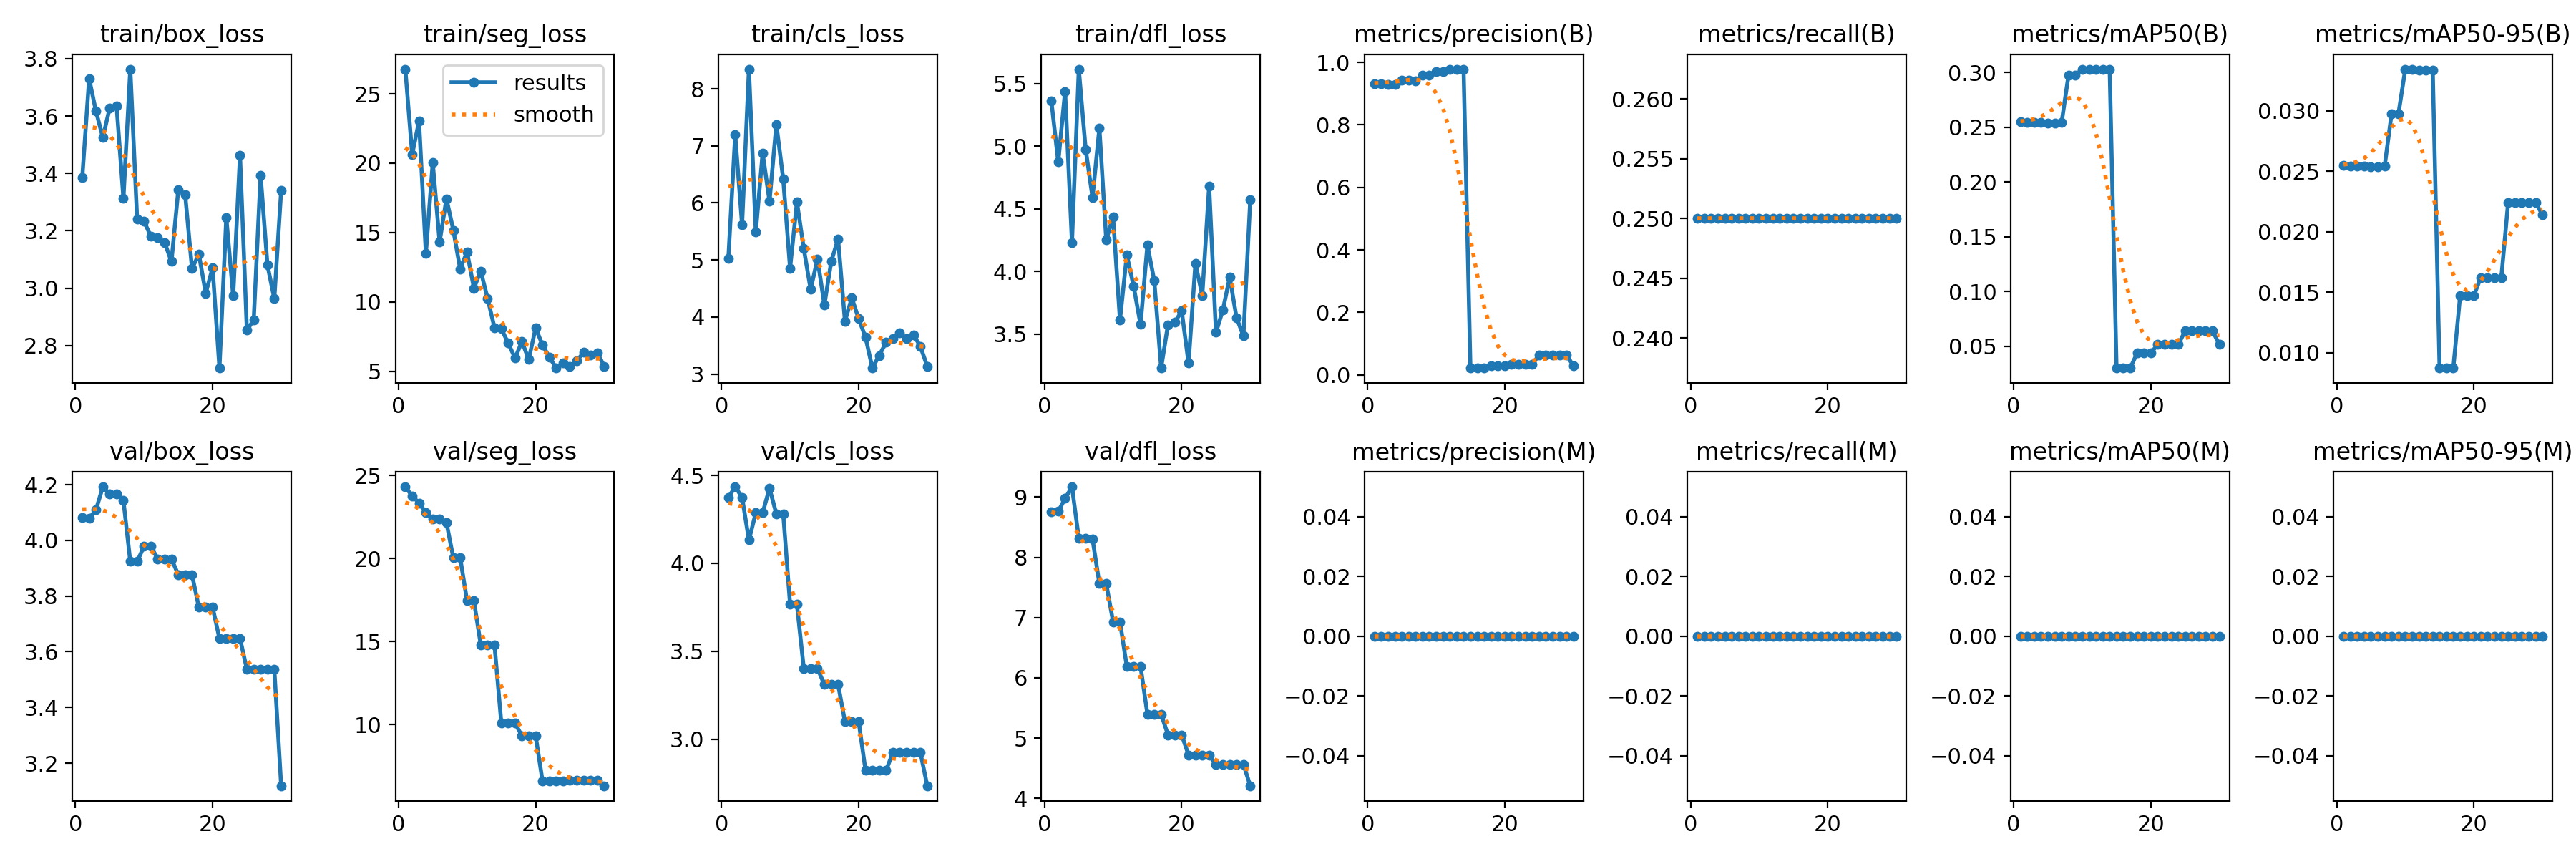

The table this chart was drawn from, first rows:
epoch, time, train/box_loss, train/seg_loss, train/cls_loss, train/dfl_loss, metrics/precision(B), metrics/recall(B), metrics/mAP50(B), metrics/mAP50-95(B), metrics/precision(M), metrics/recall(M), metrics/mAP50(M), metrics/mAP50-95(M), val/box_loss, val/seg_loss, val/cls_loss, val/dfl_loss, lr/pg0, lr/pg1, lr/pg2
1, 3.519, 3.386, 26.78, 5.026, 5.36, 0.9321, 0.25, 0.255, 0.0255, 0, 0, 0, 0, 4.082, 24.32, 4.374, 8.754, 1.667e-05, 1.667e-05, 1.667e-05
2, 5.03, 3.73, 20.64, 7.194, 4.874, 0.9318, 0.25, 0.2546, 0.02546, 0, 0, 0, 0, 4.078, 23.77, 4.435, 8.762, 4.83597e-05, 4.83597e-05, 4.83597e-05
3, 6.432, 3.616, 23.02, 5.62, 5.439, 0.9297, 0.25, 0.2546, 0.02546, 0, 0, 0, 0, 4.11, 23.35, 4.375, 8.977, 7.78489e-05, 7.78489e-05, 7.78489e-05
4, 7.889, 3.525, 13.5, 8.345, 4.232, 0.9299, 0.25, 0.2546, 0.02546, 0, 0, 0, 0, 4.192, 22.77, 4.132, 9.171, 0.0001051, 0.0001051, 0.0001051
5, 9.336, 3.628, 20.04, 5.491, 5.617, 0.9433, 0.25, 0.2539, 0.02539, 0, 0, 0, 0, 4.166, 22.37, 4.287, 8.317, 0.0001302, 0.0001302, 0.0001302
6, 11.06, 3.635, 14.32, 6.874, 4.975, 0.9433, 0.25, 0.2539, 0.02539, 0, 0, 0, 0, 4.166, 22.37, 4.287, 8.317, 0.0001531, 0.0001531, 0.0001531
7, 12.78, 3.314, 17.43, 6.028, 4.591, 0.9405, 0.25, 0.2546, 0.02546, 0, 0, 0, 0, 4.143, 22.16, 4.427, 8.301, 0.0001738, 0.0001738, 0.0001738
8, 14.56, 3.763, 15.17, 7.376, 5.146, 0.9601, 0.25, 0.2975, 0.02975, 0, 0, 0, 0, 3.924, 20.04, 4.281, 7.563, 0.0001923, 0.0001923, 0.0001923
9, 16.48, 3.241, 12.37, 6.42, 4.252, 0.9601, 0.25, 0.2975, 0.02975, 0, 0, 0, 0, 3.924, 20.04, 4.281, 7.563, 0.0002086, 0.0002086, 0.0002086
10, 18.41, 3.233, 13.61, 4.853, 4.434, 0.9716, 0.25, 0.3031, 0.03345, 0, 0, 0, 0, 3.978, 17.47, 3.766, 6.929, 0.0002227, 0.0002227, 0.0002227
11, 20.35, 3.181, 10.99, 6.014, 3.614, 0.9716, 0.25, 0.3031, 0.03345, 0, 0, 0, 0, 3.978, 17.47, 3.766, 6.929, 0.0002345, 0.0002345, 0.0002345
12, 22.43, 3.176, 12.22, 5.197, 4.132, 0.9784, 0.25, 0.3031, 0.03335, 0, 0, 0, 0, 3.934, 14.81, 3.402, 6.187, 0.0002442, 0.0002442, 0.0002442
13, 24.19, 3.16, 10.25, 4.484, 3.88, 0.9784, 0.25, 0.3031, 0.03335, 0, 0, 0, 0, 3.934, 14.81, 3.402, 6.187, 0.0002517, 0.0002517, 0.0002517
14, 25.92, 3.093, 8.139, 5.019, 3.576, 0.9784, 0.25, 0.3031, 0.03335, 0, 0, 0, 0, 3.934, 14.81, 3.402, 6.187, 0.000257, 0.000257, 0.000257
15, 27.75, 3.342, 8.064, 4.213, 4.21, 0.02159, 0.25, 0.03, 0.00873, 0, 0, 0, 0, 3.876, 10.09, 3.31, 5.397, 0.0002601, 0.0002601, 0.0002601
16, 29.62, 3.327, 7.026, 4.971, 3.926, 0.02159, 0.25, 0.03, 0.00873, 0, 0, 0, 0, 3.876, 10.09, 3.31, 5.397, 0.000261, 0.000261, 0.000261
17, 31.42, 3.069, 5.947, 5.372, 3.228, 0.02159, 0.25, 0.03, 0.00873, 0, 0, 0, 0, 3.876, 10.09, 3.31, 5.397, 0.0002597, 0.0002597, 0.0002597
18, 33.28, 3.119, 7.125, 3.928, 3.575, 0.02986, 0.25, 0.0437, 0.01473, 0, 0, 0, 0, 3.76, 9.328, 3.1, 5.053, 0.0002561, 0.0002561, 0.0002561
19, 35.24, 2.983, 5.853, 4.337, 3.593, 0.02986, 0.25, 0.0437, 0.01473, 0, 0, 0, 0, 3.76, 9.328, 3.1, 5.053, 0.0002504, 0.0002504, 0.0002504
20, 37.11, 3.071, 8.126, 3.97, 3.685, 0.02986, 0.25, 0.0437, 0.01473, 0, 0, 0, 0, 3.76, 9.328, 3.1, 5.053, 0.0002425, 0.0002425, 0.0002425
21, 45.25, 2.722, 6.89, 3.645, 3.267, 0.03328, 0.25, 0.05149, 0.0162, 0, 0, 0, 0, 3.648, 6.625, 2.822, 4.716, 0.0002324, 0.0002324, 0.0002324
22, 46.85, 3.247, 6.027, 3.106, 4.063, 0.03328, 0.25, 0.05149, 0.0162, 0, 0, 0, 0, 3.648, 6.625, 2.822, 4.716, 0.0002201, 0.0002201, 0.0002201
23, 48.42, 2.973, 5.23, 3.327, 3.81, 0.03328, 0.25, 0.05149, 0.0162, 0, 0, 0, 0, 3.648, 6.625, 2.822, 4.716, 0.0002055, 0.0002055, 0.0002055
24, 50.11, 3.463, 5.608, 3.553, 4.682, 0.03328, 0.25, 0.05149, 0.0162, 0, 0, 0, 0, 3.648, 6.625, 2.822, 4.716, 0.0001888, 0.0001888, 0.0001888
25, 51.87, 2.854, 5.348, 3.616, 3.513, 0.06335, 0.25, 0.06381, 0.02243, 0, 0, 0, 0, 3.537, 6.659, 2.925, 4.562, 0.0001699, 0.0001699, 0.0001699
26, 53.56, 2.89, 5.745, 3.718, 3.692, 0.06335, 0.25, 0.06381, 0.02243, 0, 0, 0, 0, 3.537, 6.659, 2.925, 4.562, 0.0001488, 0.0001488, 0.0001488
27, 55.26, 3.394, 6.362, 3.62, 3.953, 0.06335, 0.25, 0.06381, 0.02243, 0, 0, 0, 0, 3.537, 6.659, 2.925, 4.562, 0.0001255, 0.0001255, 0.0001255
28, 56.96, 3.081, 6.153, 3.688, 3.63, 0.06335, 0.25, 0.06381, 0.02243, 0, 0, 0, 0, 3.537, 6.659, 2.925, 4.562, 9.99366e-05, 9.99366e-05, 9.99366e-05
29, 58.65, 2.964, 6.326, 3.484, 3.485, 0.06335, 0.25, 0.06381, 0.02243, 0, 0, 0, 0, 3.537, 6.659, 2.925, 4.562, 7.22144e-05, 7.22144e-05, 7.22144e-05
30, 60.44, 3.34, 5.361, 3.135, 4.576, 0.02934, 0.25, 0.05138, 0.02139, 0, 0, 0, 0, 3.119, 6.322, 2.735, 4.208, 4.22918e-05, 4.22918e-05, 4.22918e-05
